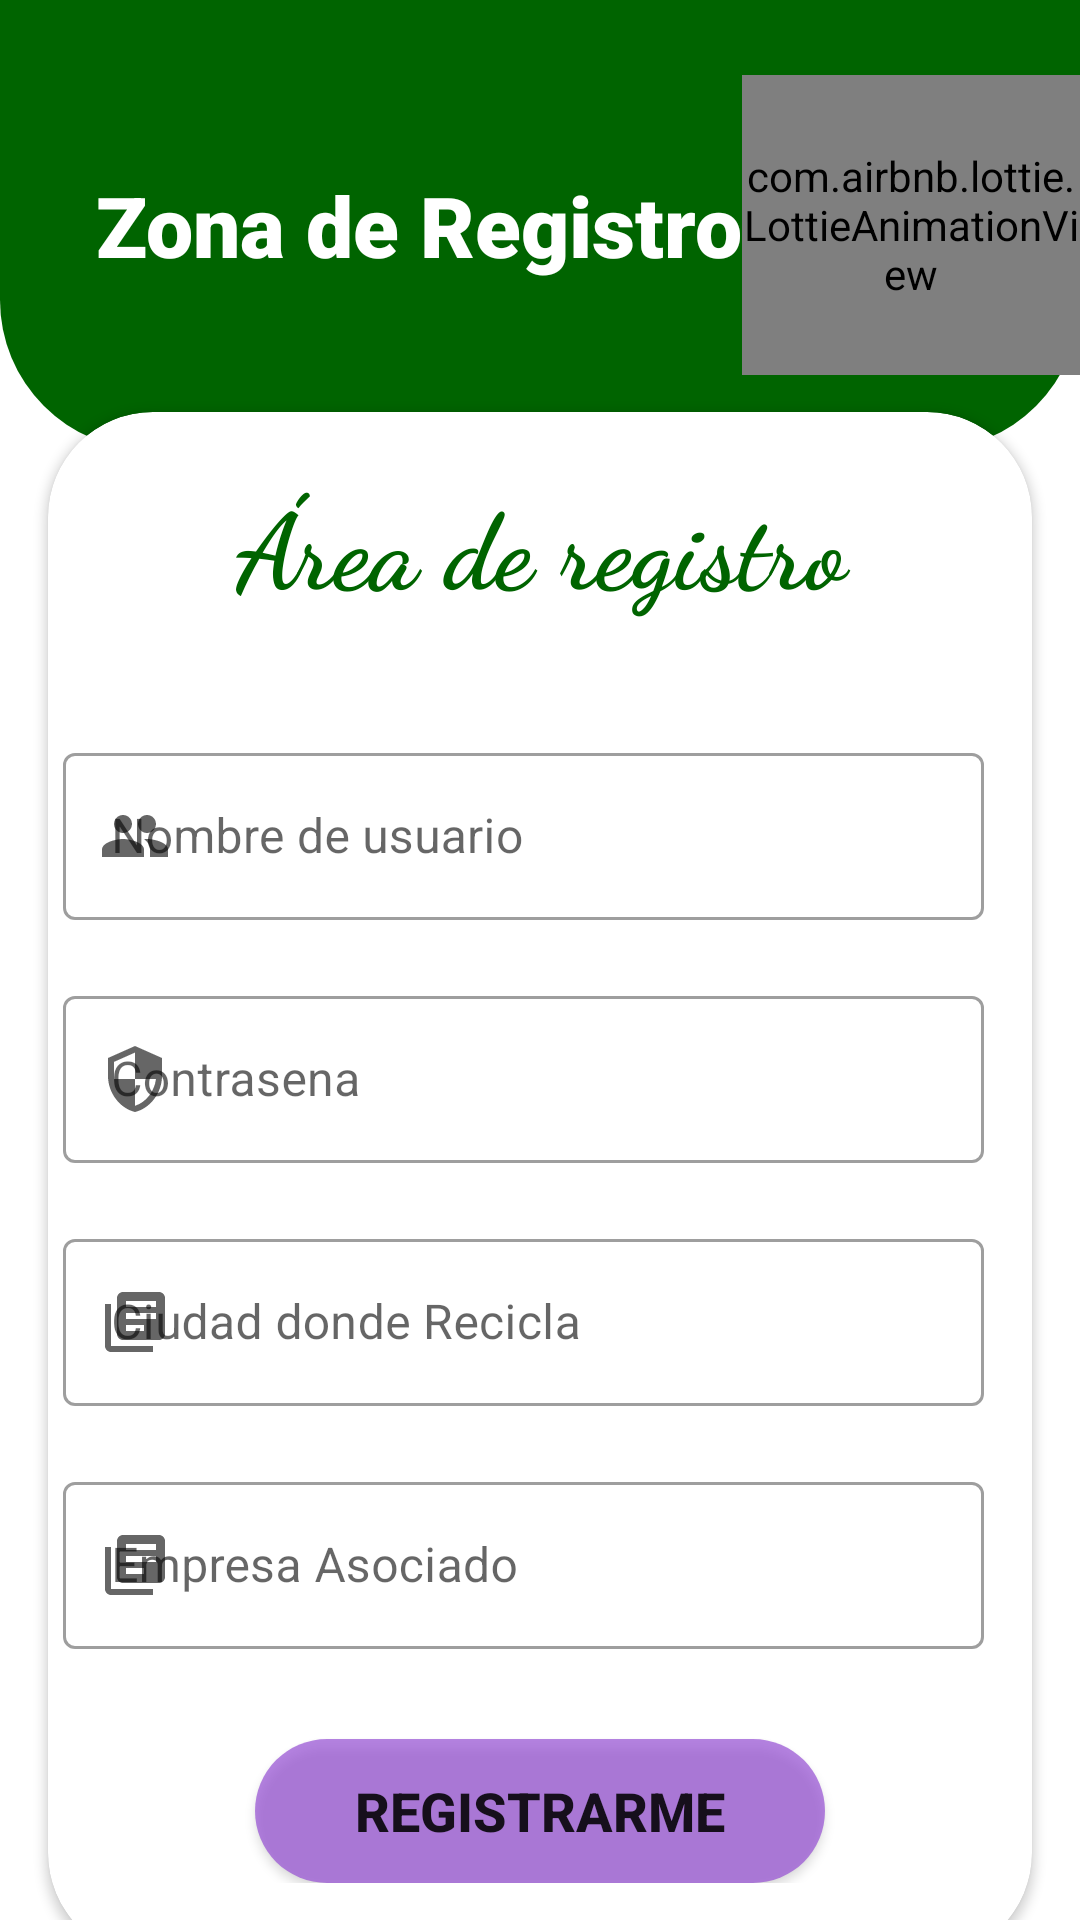

Layout XML and referenced resources for this Android screen:
<!-- AndroidManifest.xml: application theme Theme.TiposDeMentes -->
<!-- res/layout/activity_register.xml -->
<?xml version="1.0" encoding="utf-8"?>
<androidx.constraintlayout.widget.ConstraintLayout xmlns:android="http://schemas.android.com/apk/res/android"
    xmlns:app="http://schemas.android.com/apk/res-auto"
    xmlns:tools="http://schemas.android.com/tools"
    android:layout_width="match_parent"
    android:layout_height="match_parent"
    android:background="#FFFFFF"
    tools:context=".Register">

    <androidx.constraintlayout.widget.ConstraintLayout
        android:id="@+id/constraintLayout"
        android:layout_width="match_parent"
        android:layout_height="150dp"
        android:background="@drawable/background_top"
        app:layout_constraintEnd_toEndOf="parent"
        app:layout_constraintStart_toStartOf="parent"
        app:layout_constraintTop_toTopOf="parent">

        <ImageView
            android:id="@+id/arrowBack"
            android:layout_width="30dp"
            android:layout_height="30dp"
            android:visibility="visible"
            android:layout_marginStart="20dp"
            app:layout_constraintStart_toStartOf="parent"
            app:layout_constraintTop_toTopOf="parent"
            android:src="@drawable/ic_arrow_back"
            android:layout_margin="10dp"/>

        <TextView
            android:id="@+id/textView2"
            android:layout_width="wrap_content"
            android:layout_height="wrap_content"
            android:layout_marginStart="32dp"
            android:fontFamily="sans-serif-black"
            android:text="Zona de Registro"
            android:textColor="#ffffff"
            android:textSize="28sp"
            app:layout_constraintBottom_toBottomOf="parent"
            app:layout_constraintStart_toStartOf="parent"
            app:layout_constraintTop_toTopOf="parent" />

        <com.airbnb.lottie.LottieAnimationView
            android:id="@+id/imageView"
            android:layout_width="0dp"
            android:layout_height="100dp"
            app:layout_constraintBottom_toBottomOf="parent"
            app:layout_constraintEnd_toEndOf="parent"
            app:layout_constraintStart_toEndOf="@+id/textView2"
            app:layout_constraintTop_toTopOf="parent"
            app:lottie_autoPlay="true"
            app:lottie_loop="true"
            app:lottie_rawRes="@raw/tierra" />

    </androidx.constraintlayout.widget.ConstraintLayout>

    <androidx.cardview.widget.CardView
        android:layout_width="match_parent"
        android:layout_height="wrap_content"
        android:layout_gravity="fill|center"
        android:layout_marginStart="16dp"
        android:layout_marginTop="16dp"
        android:layout_marginEnd="16dp"
        android:layout_marginBottom="16dp"
        android:elevation="80dp"
        app:cardCornerRadius="35dp"
        app:layout_constraintBottom_toBottomOf="parent"
        app:layout_constraintEnd_toEndOf="parent"
        app:layout_constraintStart_toStartOf="parent"
        app:layout_constraintTop_toBottomOf="@+id/constraintLayout">

        <androidx.constraintlayout.widget.ConstraintLayout
            android:layout_width="match_parent"
            android:layout_height="match_parent">

            <TextView
                android:id="@+id/textView"
                android:layout_width="match_parent"
                android:layout_height="wrap_content"
                android:layout_marginTop="20dp"
                android:fontFamily="cursive"
                android:gravity="center"
                android:text="@string/tituloregistro"
                android:textColor="@color/verdeApp"
                android:textSize="35sp"
                android:textStyle="bold"
                app:layout_constraintEnd_toEndOf="parent"
                app:layout_constraintHorizontal_bias="0.0"
                app:layout_constraintStart_toStartOf="parent"
                app:layout_constraintTop_toTopOf="parent" />

            <ScrollView
                android:layout_width="match_parent"
                android:layout_height="wrap_content"
                android:layout_marginTop="40dp"
                app:layout_constraintBottom_toBottomOf="parent"
                app:layout_constraintTop_toBottomOf="@id/textView">

                <LinearLayout
                    android:layout_width="match_parent"
                    android:layout_height="0dp"
                    android:layout_marginBottom="25dp"
                    android:orientation="vertical"
                    app:layout_constraintBottom_toBottomOf="parent"
                    app:layout_constraintTop_toTopOf="@+id/guia">

                    <LinearLayout
                        android:id="@+id/PrimerH"
                        android:layout_width="match_parent"
                        android:layout_height="wrap_content"
                        android:orientation="horizontal">

                        <com.google.android.material.textfield.TextInputLayout
                            style="@style/Widget.MaterialComponents.TextInputLayout.OutlinedBox"
                            android:layout_width="0dp"
                            android:layout_height="wrap_content"
                            android:layout_marginStart="5dp"
                            android:layout_marginEnd="16dp"
                            android:layout_weight="3"
                            android:drawablePadding="10dp"
                            android:hint="Nombre de usuario"
                            android:minHeight="48dp"
                            app:startIconDrawable="@drawable/ic_nombre">

                            <com.google.android.material.textfield.TextInputEditText
                                android:id="@+id/etCodigo"
                                android:layout_width="match_parent"
                                android:layout_height="wrap_content"
                                android:inputType="text"
                                android:maxLength="10" />
                        </com.google.android.material.textfield.TextInputLayout>
                    </LinearLayout>

                    <LinearLayout
                        android:id="@+id/campoContrasena"
                        android:layout_width="match_parent"
                        android:layout_height="wrap_content"
                        android:layout_marginTop="20dp"
                        android:orientation="horizontal">

                        <com.google.android.material.textfield.TextInputLayout
                            style="@style/Widget.MaterialComponents.TextInputLayout.OutlinedBox"
                            android:layout_width="0dp"
                            android:layout_height="wrap_content"
                            android:layout_marginStart="5dp"
                            android:layout_marginEnd="16dp"
                            android:layout_weight="3"
                            android:drawablePadding="10dp"
                            android:hint="Contrasena"
                            android:minHeight="48dp"
                            app:startIconDrawable="@drawable/ic_seguridad">

                            <com.google.android.material.textfield.TextInputEditText
                                android:id="@+id/etContrasena"
                                android:layout_width="match_parent"
                                android:layout_height="wrap_content"
                                android:inputType="text"
                                android:maxLength="10" />
                        </com.google.android.material.textfield.TextInputLayout>
                    </LinearLayout>

                    <LinearLayout
                        android:id="@+id/campoCiudad"
                        android:layout_width="match_parent"
                        android:layout_height="wrap_content"
                        android:layout_marginTop="20dp"
                        android:orientation="horizontal">

                        <com.google.android.material.textfield.TextInputLayout
                            style="@style/Widget.MaterialComponents.TextInputLayout.OutlinedBox"
                            android:layout_width="0dp"
                            android:layout_height="wrap_content"
                            android:layout_marginStart="5dp"
                            android:layout_marginEnd="16dp"
                            android:layout_weight="3"
                            android:drawablePadding="10dp"
                            android:hint="Ciudad donde Recicla"
                            android:minHeight="48dp"
                            app:startIconDrawable="@drawable/ic_carrera">

                            <com.google.android.material.textfield.TextInputEditText
                                android:id="@+id/etCiudad"
                                android:layout_width="match_parent"
                                android:layout_height="wrap_content"
                                android:inputType="text"
                                android:maxLength="10" />
                        </com.google.android.material.textfield.TextInputLayout>
                    </LinearLayout>

                    <LinearLayout
                        android:id="@+id/campoEmpresa"
                        android:layout_width="match_parent"
                        android:layout_height="wrap_content"
                        android:layout_marginTop="20dp"
                        android:orientation="horizontal">

                        <com.google.android.material.textfield.TextInputLayout
                            style="@style/Widget.MaterialComponents.TextInputLayout.OutlinedBox"
                            android:layout_width="0dp"
                            android:layout_height="wrap_content"
                            android:layout_marginStart="5dp"
                            android:layout_marginEnd="16dp"
                            android:layout_weight="3"
                            android:drawablePadding="10dp"
                            android:hint="Empresa Asociado"
                            android:minHeight="48dp"
                            app:startIconDrawable="@drawable/ic_carrera">

                            <com.google.android.material.textfield.TextInputEditText
                                android:id="@+id/etEmpresa"
                                android:layout_width="match_parent"
                                android:layout_height="wrap_content"
                                android:inputType="text"
                                android:maxLength="10" />
                        </com.google.android.material.textfield.TextInputLayout>
                    </LinearLayout>

                    <Button
                        android:id="@+id/btnRegistrarse"
                        android:layout_width="190dp"
                        android:layout_height="48dp"
                        android:layout_gravity="center"
                        android:layout_marginTop="30dp"
                        android:background="@drawable/boton_siguiente_atras_diseno"
                        android:gravity="center"
                        android:text="@string/btnregister"
                        android:textSize="18sp"
                        android:textStyle="bold" />
                </LinearLayout>
            </ScrollView>
        </androidx.constraintlayout.widget.ConstraintLayout>
    </androidx.cardview.widget.CardView>
</androidx.constraintlayout.widget.ConstraintLayout>
<!-- resources referenced by this layout -->
<resources>
  <color name="verdeApp">#006400</color>
  <!-- drawable background_top (drawable) -->
  <?xml version="1.0" encoding="utf-8"?>
  <selector xmlns:android="http://schemas.android.com/apk/res/android">
      <item>
          <shape android:shape="rectangle">
              <solid android:color="#006400" />
              <corners android:bottomLeftRadius="50dp" android:bottomRightRadius="50dp" />
          </shape>
      </item>
  </selector>
  <!-- drawable boton_siguiente_atras_diseno (drawable) -->
  <?xml version="1.0" encoding="utf-8"?>
  <shape xmlns:android="http://schemas.android.com/apk/res/android" android:shape="rectangle">
      <solid android:color="#B59751D5"></solid>
      <corners android:radius="200dp" ></corners>
  </shape>
  <!-- drawable ic_carrera (drawable) -->
  <vector android:height="24dp" android:tint="#C495E8"
      android:viewportHeight="24" android:viewportWidth="24"
      android:width="24dp" xmlns:android="http://schemas.android.com/apk/res/android">
      <path android:fillColor="@android:color/white" android:pathData="M4,6L2,6v14c0,1.1 0.9,2 2,2h14v-2L4,20L4,6zM20,2L8,2c-1.1,0 -2,0.9 -2,2v12c0,1.1 0.9,2 2,2h12c1.1,0 2,-0.9 2,-2L22,4c0,-1.1 -0.9,-2 -2,-2zM19,11L9,11L9,9h10v2zM15,15L9,15v-2h6v2zM19,7L9,7L9,5h10v2z"/>
  </vector>
  <!-- drawable ic_nombre (drawable) -->
  <vector android:height="24dp" android:tint="#C495E8"
      android:viewportHeight="24" android:viewportWidth="24"
      android:width="24dp" xmlns:android="http://schemas.android.com/apk/res/android">
      <path android:fillColor="@android:color/white" android:pathData="M16,11c1.66,0 2.99,-1.34 2.99,-3S17.66,5 16,5c-1.66,0 -3,1.34 -3,3s1.34,3 3,3zM8,11c1.66,0 2.99,-1.34 2.99,-3S9.66,5 8,5C6.34,5 5,6.34 5,8s1.34,3 3,3zM8,13c-2.33,0 -7,1.17 -7,3.5L1,19h14v-2.5c0,-2.33 -4.67,-3.5 -7,-3.5zM16,13c-0.29,0 -0.62,0.02 -0.97,0.05 1.16,0.84 1.97,1.97 1.97,3.45L17,19h6v-2.5c0,-2.33 -4.67,-3.5 -7,-3.5z"/>
  </vector>
  <!-- drawable ic_seguridad (drawable) -->
  <vector android:height="24dp" android:tint="#C495E8"
      android:viewportHeight="24" android:viewportWidth="24"
      android:width="24dp" xmlns:android="http://schemas.android.com/apk/res/android">
      <path android:fillColor="@android:color/white" android:pathData="M12,1L3,5v6c0,5.55 3.84,10.74 9,12 5.16,-1.26 9,-6.45 9,-12L21,5l-9,-4zM12,11.99h7c-0.53,4.12 -3.28,7.79 -7,8.94L12,12L5,12L5,6.3l7,-3.11v8.8z"/>
  </vector>
  <string name="btnregister">Registrarme</string>
  <string name="tituloregistro">Área de registro</string>
  <style name="Theme.TiposDeMentes" parent="Theme.MaterialComponents.Light.NoActionBar">
          
          <item name="colorPrimary">#006400</item>
          <item name="colorPrimaryVariant">#006400</item>
          <item name="colorOnPrimary">@color/white</item>
          
          <item name="colorSecondary">#006400</item>
          <item name="colorSecondaryVariant">#006400</item>
          <item name="colorOnSecondary">@color/black</item>
          
          <item name="android:statusBarColor" tools:targetApi="l">?attr/colorPrimaryVariant</item>
          
      </style>
  <color name="white">#FFFFFFFF</color>
  <color name="black">#FF000000</color>
</resources>
